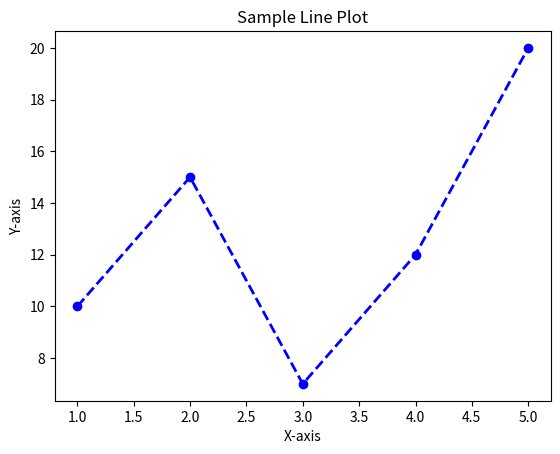

Source code (Python):
import matplotlib.pyplot as plt
import numpy as np

# Sample data
x = [1, 2, 3, 4, 5]
y = [10, 15, 7, 12, 20]

plt.title("Sample Line Plot")
plt.plot(x,y , marker='o', linewidth=2, linestyle='--', color='b', label='Data Points')
plt.xlabel("X-axis")
plt.ylabel("Y-axis")
plt.show()
